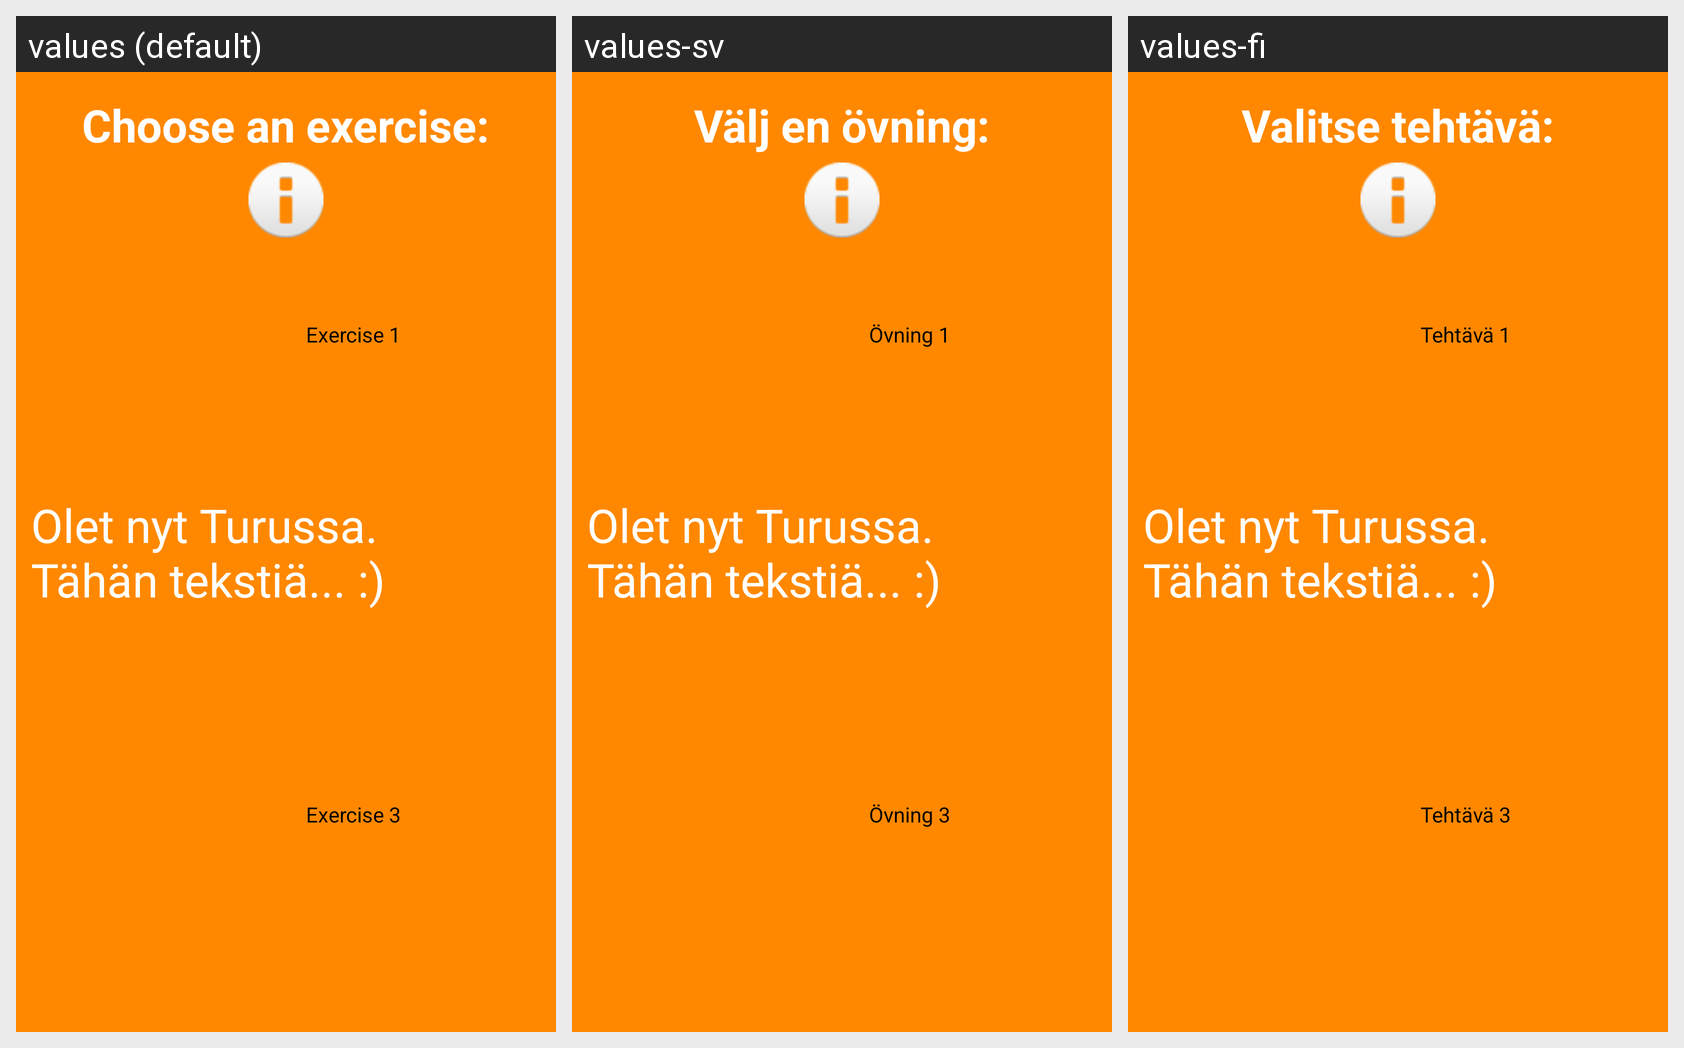

Strings drawn on this Android screen and how each of the app's shown locales translates them:
Android screen res/layout/turku_city_layout.xml rendered under 3 locales, left to right: values (default), values-sv, values-fi. Device: Nexus 5 (rendered at 1080×1920; each locale shown at half size, 540×960, under a caption strip naming it); theme AppTheme.
Strings drawn on this screen, with the default value and each locale's value (text and hints the layout hard-codes, and strings that could not be matched under every locale, appear in the picture but are not listed):

city_layout_text
  values: Choose an exercise:
  values-sv: Välj en övning:
  values-fi: Valitse tehtävä:

exercise_1
  values: Exercise 1
  values-sv: Övning 1
  values-fi: Tehtävä 1

exercise_3
  values: Exercise 3
  values-sv: Övning 3
  values-fi: Tehtävä 3
